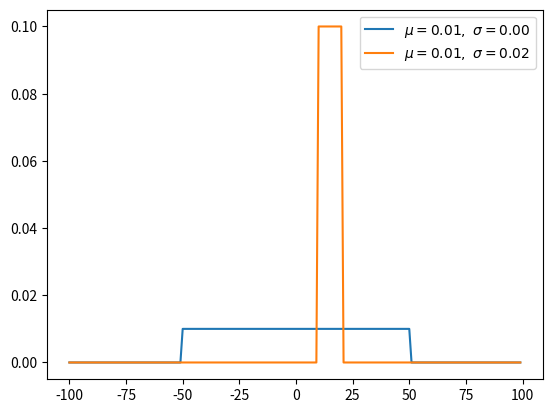

Write Python code to recreate this figure.
import numpy as np
from matplotlib import pyplot as plt

def uniform(x, a, b):

    y = [1 / (b - a) if a <= val and val <= b
                    else 0 for val in x]

    return x, y, np.mean(y), np.std(y)

x = np.arange(-100, 100) # define range of x
for ls in [(-50, 50), (10, 20)]:
    a, b = ls[0], ls[1]
    x, y, u, s = uniform(x, a, b)
    plt.plot(x, y, label=r'$\mu=%.2f,\ \sigma=%.2f$' % (u, s))

plt.legend()
plt.show()